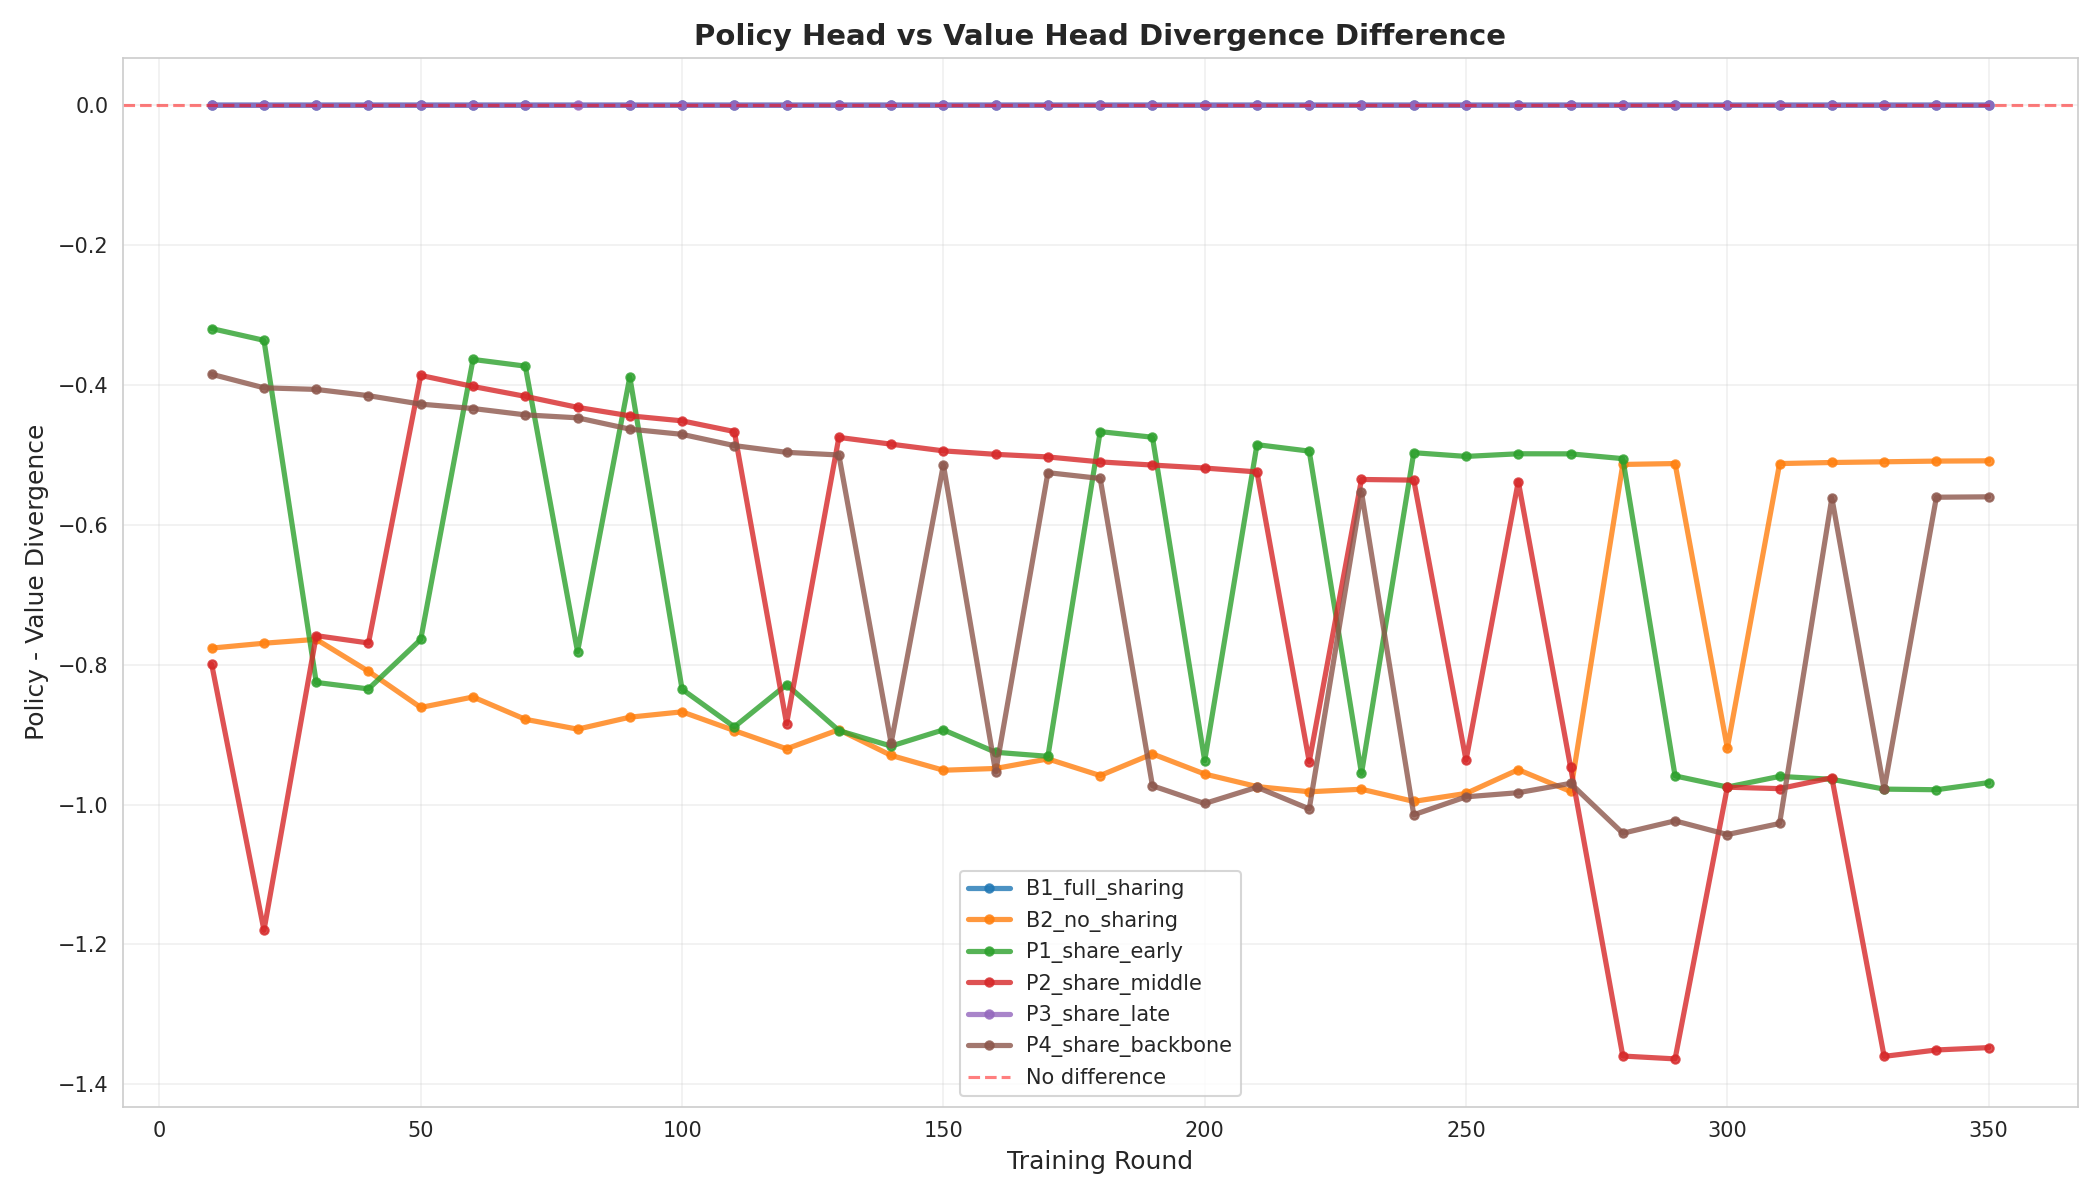

Values plotted in this chart, from the file beside it:
experiment, round, policy_divergence, value_divergence, difference
B1_full_sharing, 10, -1e-06, 0.0, -1e-06
B1_full_sharing, 20, -2e-06, 0.0, -2e-06
B1_full_sharing, 30, -1e-06, -0.0, -1e-06
B1_full_sharing, 40, -3e-06, -0.0, -3e-06
B1_full_sharing, 50, -2e-06, 0.0, -2e-06
B1_full_sharing, 60, -2e-06, -0.0, -2e-06
B1_full_sharing, 70, -4e-06, -0.0, -4e-06
B1_full_sharing, 90, -3e-06, -0.0, -3e-06
B1_full_sharing, 100, -3e-06, 0.0, -3e-06
B1_full_sharing, 110, -4e-06, -0.0, -4e-06
B1_full_sharing, 120, -4e-06, -0.0, -4e-06
B1_full_sharing, 130, -3e-06, -0.0, -3e-06
B1_full_sharing, 140, -3e-06, 0.0, -3e-06
B1_full_sharing, 150, -3e-06, 0.0, -3e-06
B1_full_sharing, 160, -3e-06, -0.0, -3e-06
B1_full_sharing, 170, -3e-06, 0.0, -3e-06
B1_full_sharing, 180, -4e-06, -0.0, -4e-06
B1_full_sharing, 190, -4e-06, -0.0, -4e-06
B1_full_sharing, 200, -4e-06, 0.0, -4e-06
B1_full_sharing, 210, -4e-06, -0.0, -4e-06
B1_full_sharing, 220, -4e-06, 0.0, -4e-06
B1_full_sharing, 230, -4e-06, 0.0, -4e-06
B1_full_sharing, 240, -3e-06, 0.0, -3e-06
B1_full_sharing, 250, -3e-06, 0.0, -3e-06
B1_full_sharing, 260, -3e-06, 0.0, -3e-06
B1_full_sharing, 270, -3e-06, 0.0, -3e-06
B1_full_sharing, 280, -3e-06, 0.0, -3e-06
B1_full_sharing, 290, -3e-06, 0.0, -3e-06
B1_full_sharing, 300, -3e-06, 0.0, -3e-06
B1_full_sharing, 310, -3e-06, -0.0, -3e-06
B1_full_sharing, 320, -3e-06, -0.0, -3e-06
B1_full_sharing, 330, -3e-06, -0.0, -3e-06
B1_full_sharing, 340, -3e-06, -0.0, -3e-06
B1_full_sharing, 350, -3e-06, -0.0, -3e-06
B2_no_sharing, 10, 0.3155, 1.092, -0.7763
B2_no_sharing, 20, 0.3051, 1.074, -0.7694
B2_no_sharing, 30, 0.2991, 1.063, -0.7638
B2_no_sharing, 40, 0.294, 1.104, -0.8095
B2_no_sharing, 50, 0.2879, 1.149, -0.8612
B2_no_sharing, 60, 0.2822, 1.128, -0.8462
B2_no_sharing, 70, 0.2766, 1.155, -0.8781
B2_no_sharing, 80, 0.2713, 1.164, -0.8923
B2_no_sharing, 90, 0.2664, 1.142, -0.8751
B2_no_sharing, 100, 0.2619, 1.129, -0.8674
B2_no_sharing, 110, 0.2577, 1.152, -0.8943
B2_no_sharing, 120, 0.2544, 1.175, -0.9204
B2_no_sharing, 130, 0.2515, 1.145, -0.893
B2_no_sharing, 140, 0.2487, 1.178, -0.9298
B2_no_sharing, 150, 0.246, 1.197, -0.951
B2_no_sharing, 160, 0.2432, 1.192, -0.9484
B2_no_sharing, 170, 0.2413, 1.176, -0.9348
B2_no_sharing, 180, 0.2394, 1.198, -0.9586
B2_no_sharing, 190, 0.2381, 1.166, -0.9276
B2_no_sharing, 200, 0.2364, 1.193, -0.9564
B2_no_sharing, 210, 0.2355, 1.21, -0.9743
B2_no_sharing, 220, 0.2343, 1.216, -0.9818
B2_no_sharing, 230, 0.2331, 1.211, -0.9781
B2_no_sharing, 240, 0.2316, 1.227, -0.9955
B2_no_sharing, 250, 0.2309, 1.215, -0.9841
B2_no_sharing, 260, 0.2301, 1.18, -0.9502
... 149 more rows
